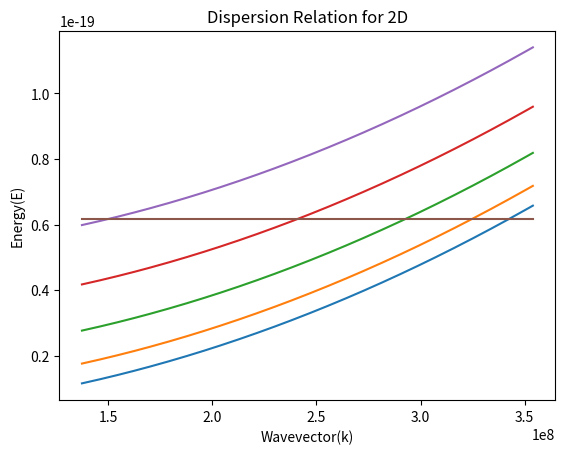

The script that saved this image:
##Dispersion relation for Quantum well##
import math
from math import *
import numpy as np
import matplotlib.pyplot as plt

#Given values:
m0=9.1*pow(10,-31)#Mass of a free electron
mstar=0.012*m0#Effective mass of an electron
h=6.625*pow(10,-34)
hbar=h/(2*pi)
q=1.602*pow(10,-19)
d=50*pow(10,-9)

c=(hbar*hbar)/(2*mstar)

##1st part##
##Kinetic Energy(X direction)##
Ex=np.arange(30,200)*pow(10,-3)*q##Energy in x-direction in eV

px=[0]*(len(Ex))
lamda_x=[0]*(len(Ex))
kx=[0]*(len(Ex))
Exx=[0]*(len(Ex))

for i in range(len(Ex)):
    px[i]=sqrt(2*mstar*Ex[i])
    lamda_x[i]=h/px[i]
    kx[i]=(2*pi)/lamda_x[i]
    Exx[i]=c*kx[i]*kx[i]

##2nd part##
##Kinetic Energy(Y direction)##
Ey=np.arange(30,200)*pow(10,-3)*q##Energy in y-direction in eV

py=[0]*(len(Ey))
lamda_y=[0]*(len(Ey))
ky=[0]*(len(Ey))
Eyy=[0]*(len(Ey))

for i in range(len(Ey)):
    py[i]=sqrt(2*mstar*Ey[i])
    lamda_y[i]=h/py[i]
    ky[i]=(2*pi)/lamda_y[i]
    Eyy[i]=c*ky[i]*ky[i]

##Calculation of Ef##
n_system=3.3*pow(10,16)#in cc
ni=pow(10,10)#in cc
KT=4.11*pow(10,-21)#in J
Ef=KT*log(n_system/ni)

##3rd part##
##Potential Energy(for quantisation in Z-direction)##
n=np.arange(1,6)
b=pi/d
Ezz=[0]*len(n)

for i in range(len(n)):
    Ezz[i]=c*b*b*n[i]*n[i]

##Final Energy Calculation##
##n=1##
E1=[0]*len(Exx)

for i in range(len(Exx)):
    E1[i]=Exx[i]+Eyy[i]+Ezz[0]

##n=2##
E2=[0]*len(Exx)

for i in range(len(Exx)):
    E2[i]=Exx[i]+Eyy[i]+Ezz[1]

##n=3##
E3=[0]*len(Exx)

for i in range(len(Exx)):
    E3[i]=Exx[i]+Eyy[i]+Ezz[2]

##n=4##
E4=[0]*len(Exx)

for i in range(len(Exx)):
    E4[i]=Exx[i]+Eyy[i]+Ezz[3]

##n=5##
E5=[0]*len(Exx)

for i in range(len(Exx)):
    E5[i]=Exx[i]+Eyy[i]+Ezz[4]

##k calculation##
k=[0]*len(Exx)
for i in range(len(Exx)):
    k[i]=sqrt(kx[i]*kx[i]+ky[i]*ky[i])

E_fermi=[Ef]*len(k)

plt.plot(k,E1,k,E2,k,E3,k,E4,k,E5,k,E_fermi)
plt.title('Dispersion Relation for 2D')
plt.xlabel('Wavevector(k)')
plt.ylabel('Energy(E)')
plt.show()











